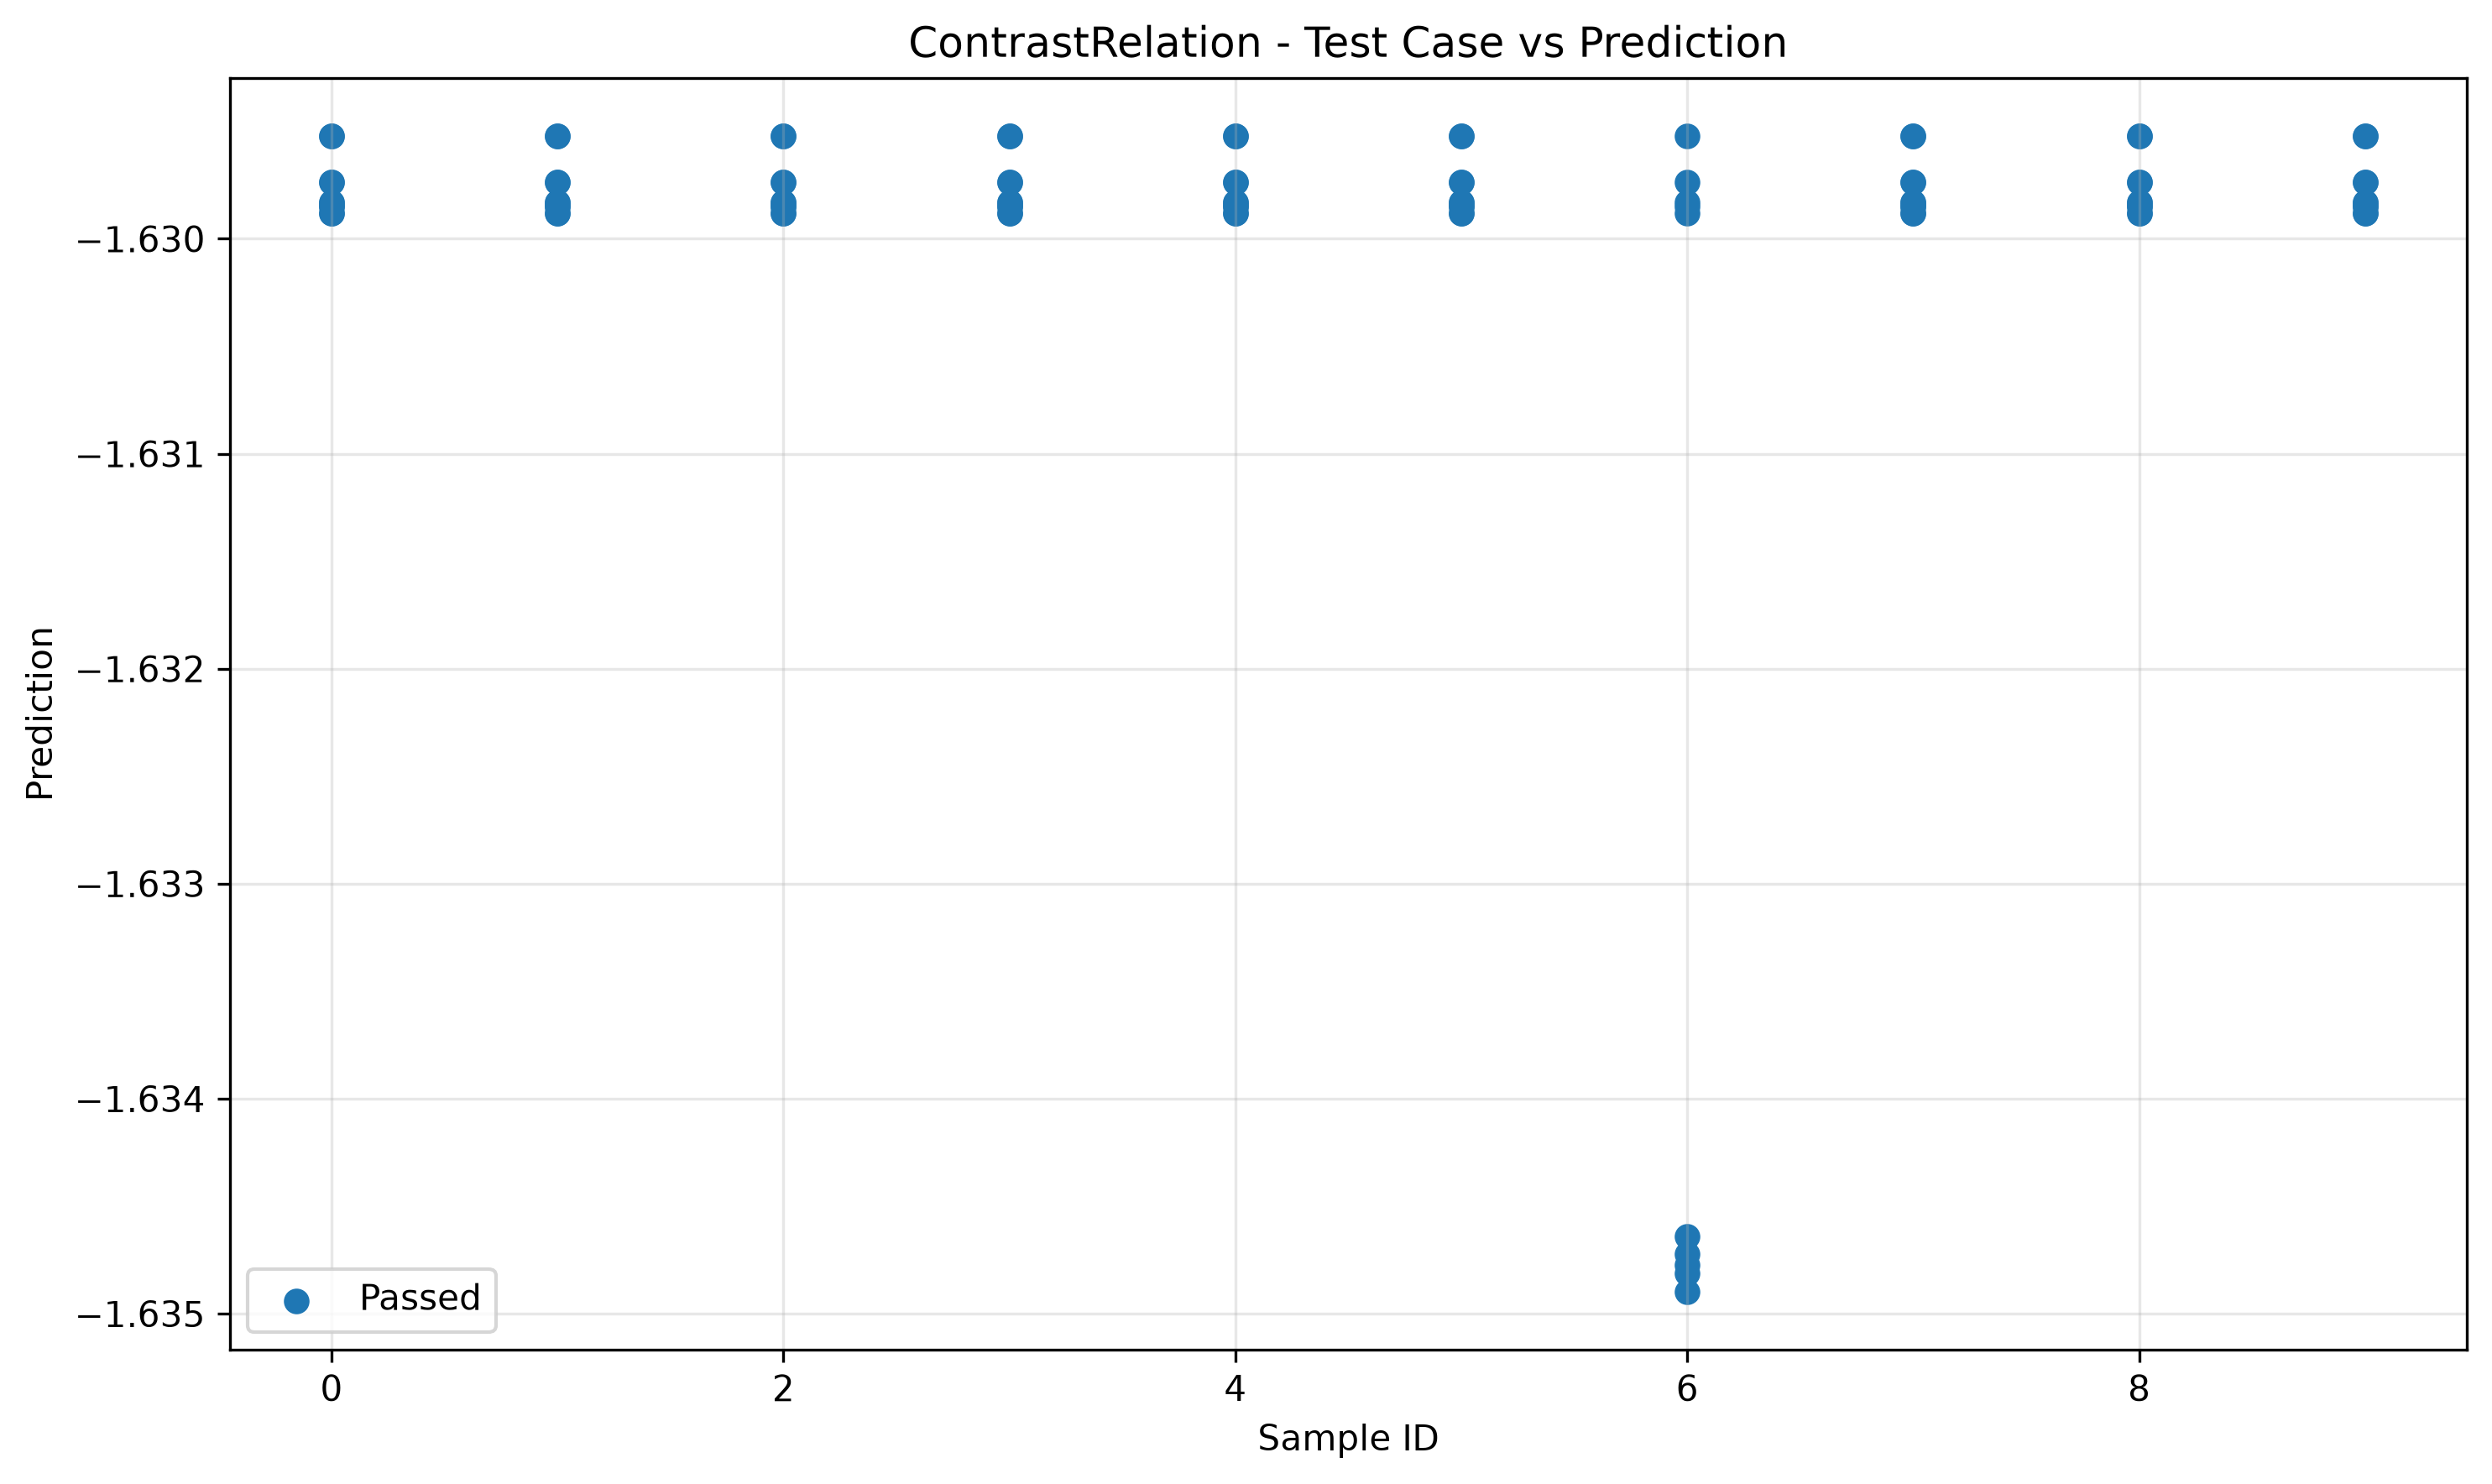

The file beside this chart, header and first rows:
sample_id, transformed, passed
0, -1.63, True
7, -1.63, True
8, -1.63, True
5, -1.63, True
8, -1.63, True
9, -1.63, True
4, -1.63, True
0, -1.63, True
1, -1.63, True
9, -1.63, True
2, -1.63, True
3, -1.63, True
6, -1.635, True
2, -1.63, True
3, -1.63, True
6, -1.63, True
5, -1.63, True
7, -1.63, True
4, -1.63, True
1, -1.63, True
7, -1.63, True
5, -1.63, True
4, -1.63, True
2, -1.63, True
7, -1.63, True
0, -1.63, True
3, -1.63, True
1, -1.63, True
8, -1.63, True
6, -1.63, True
9, -1.63, True
8, -1.63, True
0, -1.63, True
3, -1.63, True
6, -1.635, True
4, -1.63, True
1, -1.63, True
5, -1.63, True
9, -1.63, True
2, -1.63, True
6, -1.635, True
7, -1.63, True
2, -1.63, True
2, -1.63, True
3, -1.63, True
1, -1.63, True
9, -1.63, True
4, -1.63, True
0, -1.63, True
5, -1.63, True
3, -1.63, True
0, -1.63, True
1, -1.63, True
6, -1.63, True
8, -1.63, True
9, -1.63, True
4, -1.63, True
5, -1.63, True
7, -1.63, True
8, -1.63, True
... 40 more rows
